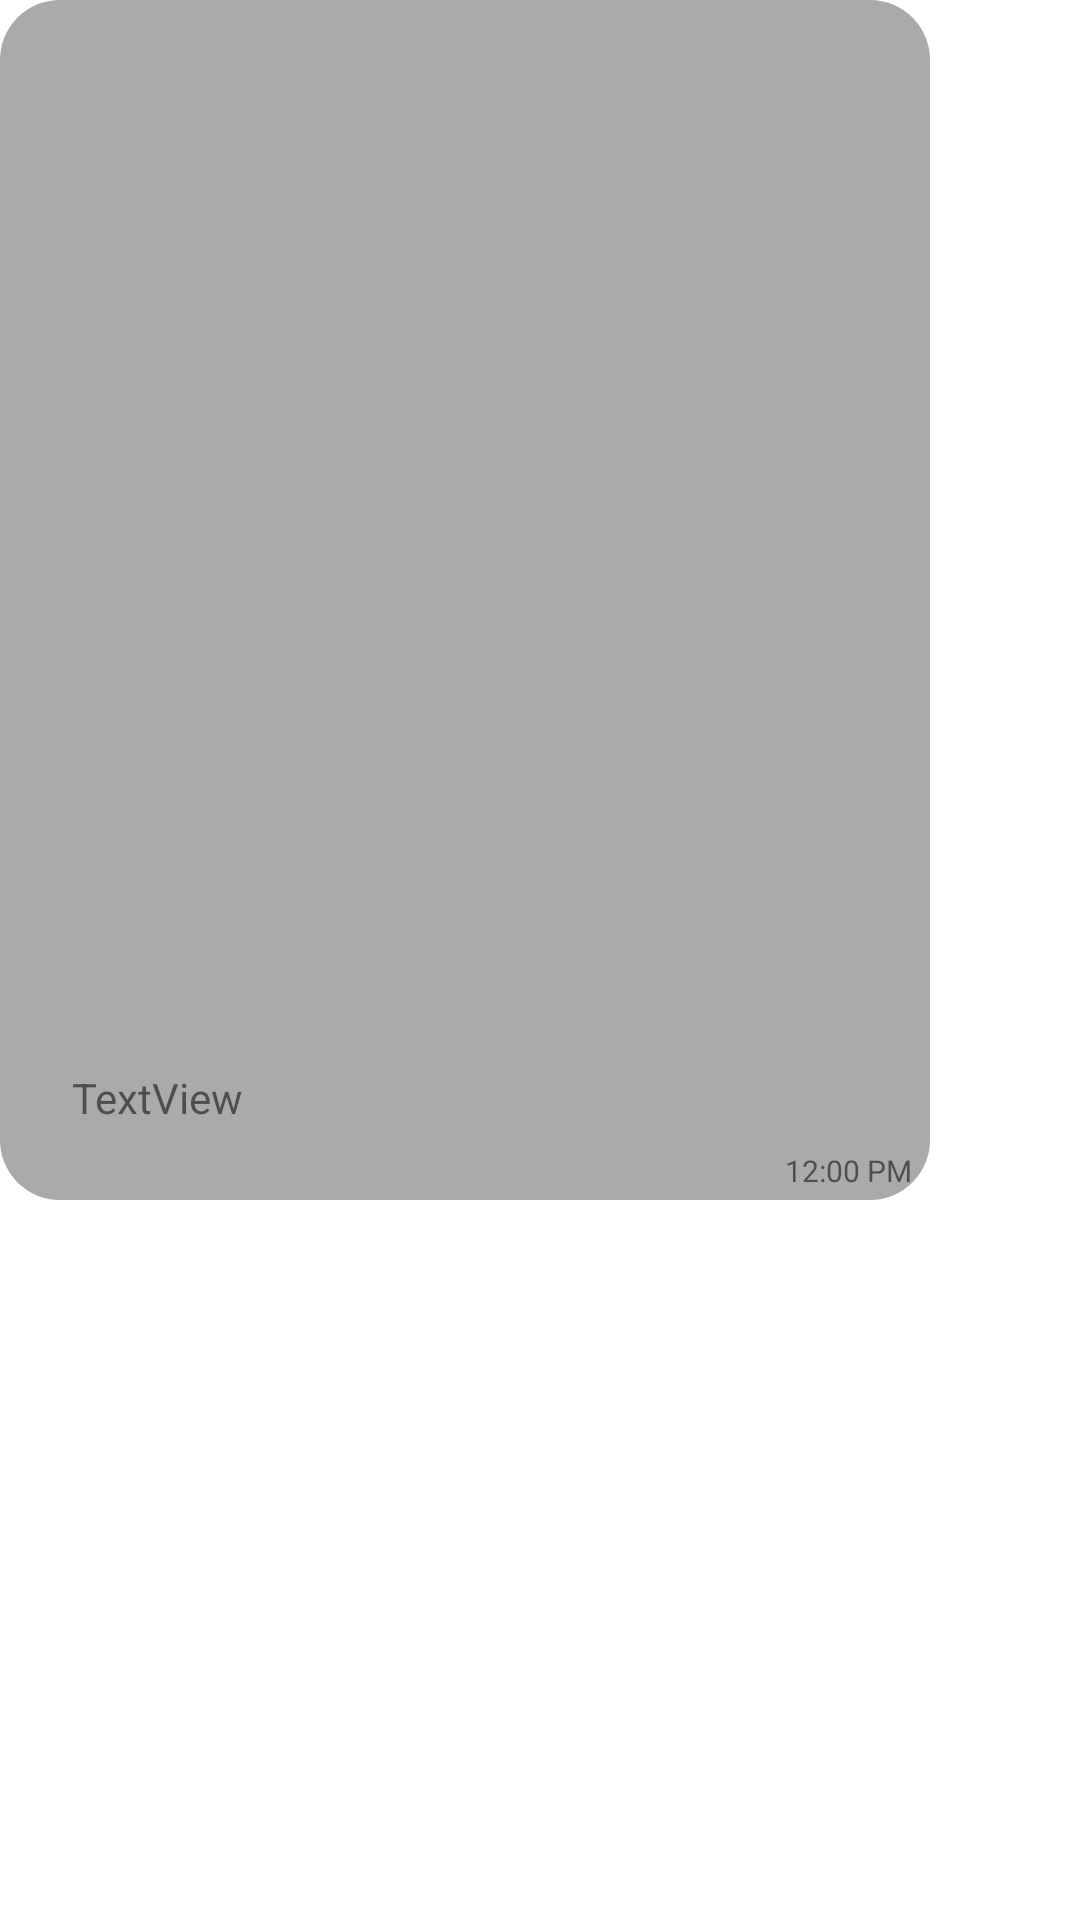

The Android layout XML behind this screen, and the referenced resources:
<!-- AndroidManifest.xml: application theme Theme.FastChat -->
<!-- res/layout/smaple_receiver.xml -->
<?xml version="1.0" encoding="utf-8"?>

<androidx.constraintlayout.widget.ConstraintLayout xmlns:android="http://schemas.android.com/apk/res/android"
    xmlns:app="http://schemas.android.com/apk/res-auto"
    xmlns:tools="http://schemas.android.com/tools"
    android:layout_width="wrap_content"
    android:layout_height="wrap_content"
    android:layout_marginStart="5dp"
    android:layout_marginLeft="5dp"
    android:layout_marginEnd="7dp"
    android:layout_marginRight="10dp"
    android:background="@drawable/background_receiver"
    android:maxWidth="310dp"
    android:maxHeight="400dp"
    android:minHeight="30dp">

    <TextView
        android:id="@+id/receiverText"
        android:layout_width="wrap_content"
        android:layout_height="wrap_content"
        android:layout_margin="8dp"
        android:inputType="textLongMessage|textMultiLine"
        android:maxWidth="270dp"
        android:minWidth="50dp"
        android:text="TextView"
        app:layout_constraintBottom_toTopOf="@+id/receiverTime"
        app:layout_constraintStart_toStartOf="@+id/guideline"
        app:layout_constraintTop_toTopOf="parent"
        app:layout_constraintVertical_bias="1.0" />

    <TextView
        android:id="@+id/receiverTime"
        android:layout_width="wrap_content"
        android:layout_height="wrap_content"
        android:layout_marginRight="6dp"
        android:layout_marginBottom="3dp"
        android:text="12:00 PM"
        android:textSize="10dp"
        app:layout_constraintBottom_toBottomOf="parent"
        app:layout_constraintEnd_toEndOf="parent" />

    <androidx.constraintlayout.widget.Guideline
        android:id="@+id/guideline"
        android:layout_width="wrap_content"
        android:layout_height="wrap_content"
        android:orientation="vertical"
        app:layout_constraintGuide_begin="16dp" />
</androidx.constraintlayout.widget.ConstraintLayout>
<!-- resources referenced by this layout -->
<resources>
  <!-- drawable background_receiver (drawable) -->
  <?xml version="1.0" encoding="utf-8"?>
  
  <selector xmlns:android="http://schemas.android.com/apk/res/android">
  
      <item>
          <shape
              android:tint="#aaa"
              android:shape="rectangle">
              <corners
                  android:radius="20dp"/>
          </shape>
      </item>
  
  </selector>
  <style name="Theme.FastChat" parent="Theme.MaterialComponents.DayNight.DarkActionBar">
          
          <item name="colorPrimary">@color/purple_500</item>
          <item name="colorPrimaryVariant">@color/purple_700</item>
          <item name="colorOnPrimary">@color/white</item>
          
          <item name="colorSecondary">@color/teal_200</item>
          <item name="colorSecondaryVariant">@color/teal_700</item>
          <item name="colorOnSecondary">@color/black</item>
          
          <item name="android:statusBarColor" tools:targetApi="l">?attr/colorPrimaryVariant</item>
          
      </style>
  <!-- not gathered from this repository: default colours our renderer supplied (Android Studio template values) -->
  <color name="purple_500">#FF6200EE</color>
  <color name="purple_700">#FF3700B3</color>
  <color name="teal_200">#FF03DAC5</color>
  <color name="teal_700">#FF018786</color>
  <color name="black">#FF000000</color>
  <color name="white">#FFFFFFFF</color>
</resources>
